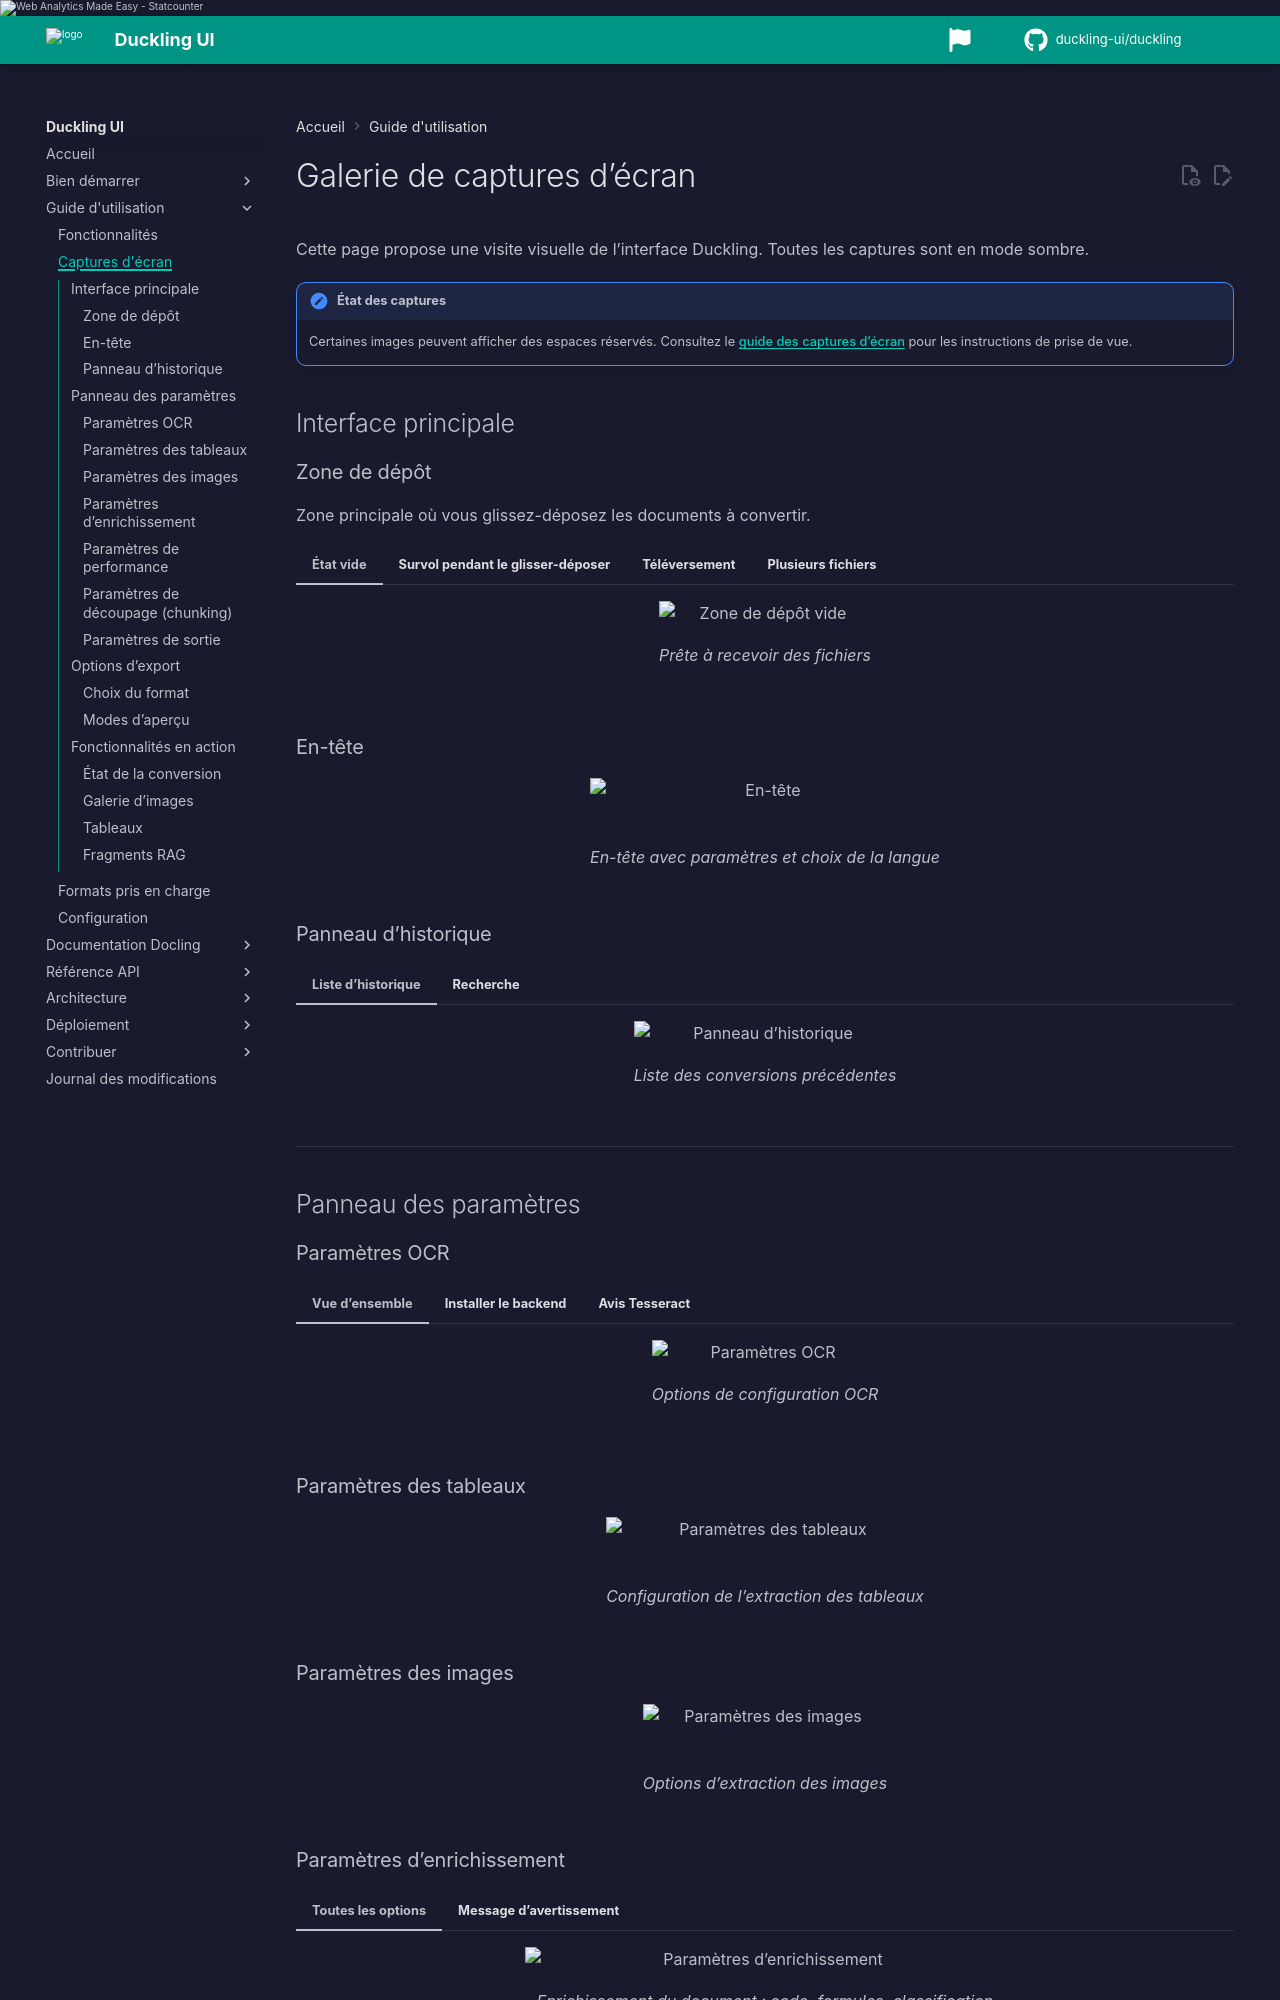

repository: duckling-ui/duckling · page: 0.1.0/fr/user-guide/screenshots/index.html · generator: mkdocs

# Galerie de captures d’écran

Cette page propose une visite visuelle de l’interface Duckling. Toutes les captures sont en mode sombre.

!!! note "État des captures"
    Certaines images peuvent afficher des espaces réservés. Consultez le [guide des captures d’écran](/assets/screenshots/SCREENSHOT_GUIDE.md) pour les instructions de prise de vue.

## Interface principale

### Zone de dépôt

Zone principale où vous glissez-déposez les documents à convertir.

=== "État vide"

    <figure markdown="span">
      ![Zone de dépôt vide](/assets/screenshots/ui/dropzone-empty-fr.png){ loading=lazy }
      <figcaption>Prête à recevoir des fichiers</figcaption>
    </figure>

=== "Survol pendant le glisser-déposer"

    <figure markdown="span">
      ![Survol de la zone de dépôt](/assets/screenshots/ui/dropzone-hover-fr.png){ loading=lazy }
      <figcaption>Retour visuel pendant le glissement des fichiers</figcaption>
    </figure>

=== "Téléversement"

    <figure markdown="span">
      ![Téléversement](/assets/screenshots/ui/dropzone-uploading-fr.png){ loading=lazy }
      <figcaption>Indicateur de progression du téléversement</figcaption>
    </figure>

=== "Plusieurs fichiers"

    <figure markdown="span">
      ![Plusieurs fichiers](/assets/screenshots/ui/dropzone-batch.png){ loading=lazy }
      <figcaption>Plusieurs fichiers sélectionnés pour le téléversement</figcaption>
    </figure>

### En-tête

<figure markdown="span">
  ![En-tête](/assets/screenshots/ui/header-fr.png){ loading=lazy }
  <figcaption>En-tête avec paramètres et choix de la langue</figcaption>
</figure>

### Panneau d’historique

=== "Liste d’historique"

    <figure markdown="span">
      ![Panneau d’historique](/assets/screenshots/ui/history-panel-fr.png){ loading=lazy }
      <figcaption>Liste des conversions précédentes</figcaption>
    </figure>

=== "Recherche"

    <figure markdown="span">
      ![Recherche dans l’historique](/arch.png){ loading=lazy }
      <figcaption>Recherche dans l’historique des conversions</figcaption>
    </figure>

---

## Panneau des paramètres

### Paramètres OCR

=== "Vue d’ensemble"

    <figure markdown="span">
      ![Paramètres OCR](/assets/screenshots/settings/settings-ocr-fr.png){ loading=lazy }
      <figcaption>Options de configuration OCR</figcaption>
    </figure>

=== "Installer le backend"

    <figure markdown="span">
      ![Installation OCR](/assets/screenshots/settings/settings-ocr-install-fr.png){ loading=lazy }
      <figcaption>Installation du backend en un clic</figcaption>
    </figure>

=== "Avis Tesseract"

    <figure markdown="span">
      ![Tesseract](/assets/screenshots/settings/settings-ocr-install-fr.png){ loading=lazy }
      <figcaption>Instructions d’installation manuelle de Tesseract</figcaption>
    </figure>

### Paramètres des tableaux

<figure markdown="span">
  ![Paramètres des tableaux](/assets/screenshots/settings/settings-tables-fr.png){ loading=lazy }
  <figcaption>Configuration de l’extraction des tableaux</figcaption>
</figure>

### Paramètres des images

<figure markdown="span">
  ![Paramètres des images](/assets/screenshots/settings/settings-images-fr.png){ loading=lazy }
  <figcaption>Options d’extraction des images</figcaption>
</figure>

### Paramètres d’enrichissement

=== "Toutes les options"

    <figure markdown="span">
      ![Paramètres d’enrichissement](/assets/screenshots/settings/settings-enrichment-fr.png){ loading=lazy }
      <figcaption>Enrichissement du document : code, formules, classification d’images et description</figcaption>
    </figure>

=== "Message d’avertissement"

    <figure markdown="span">
      ![Avertissement enrichissement](/assets/screenshots/settings/settings-enrichment-warning-fr.png){ loading=lazy }
      <figcaption>Avertissement lorsque des fonctions d’enrichissement lentes sont activées</figcaption>
    </figure>
